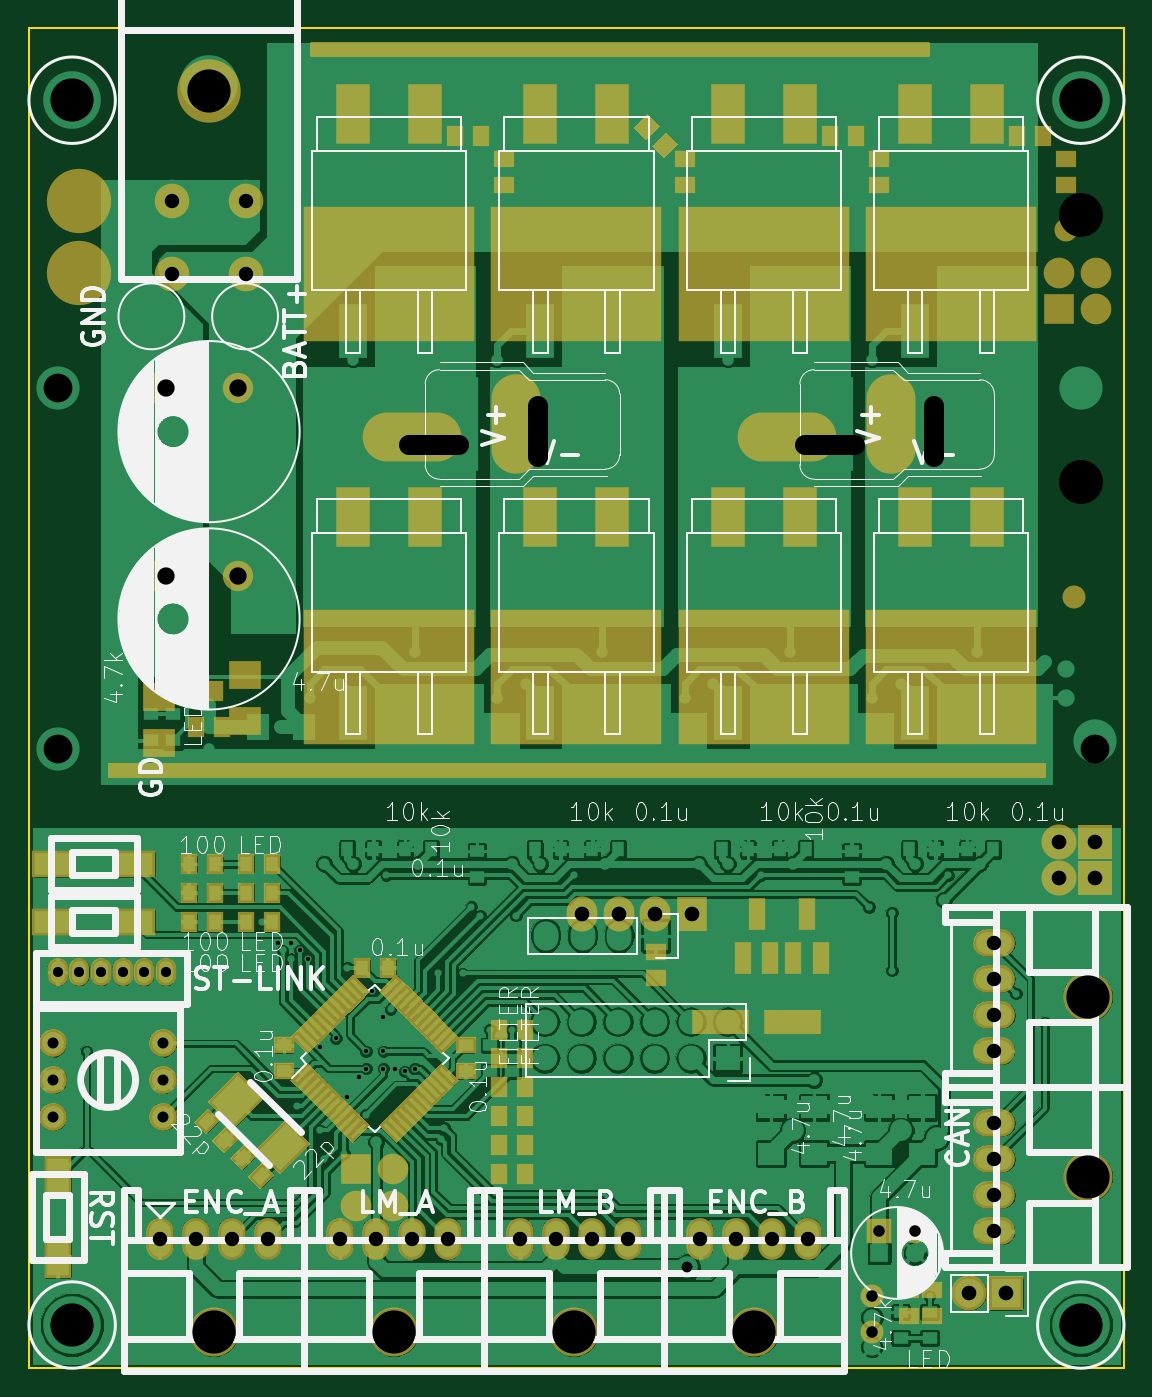
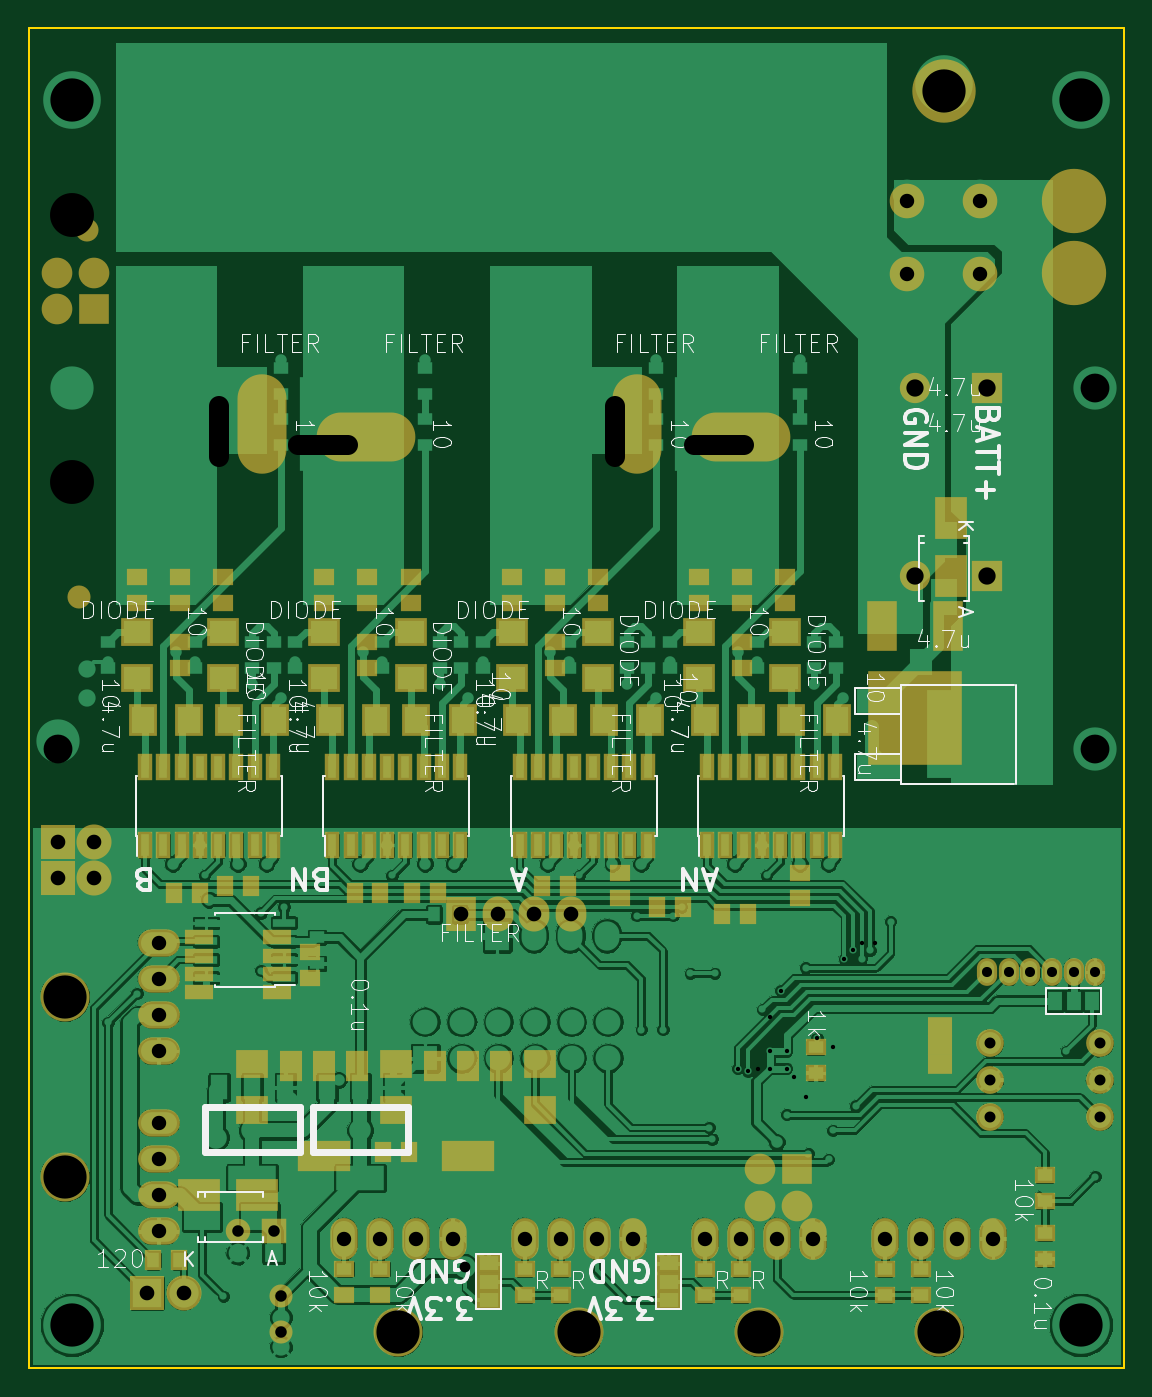
Circuit board: 8 layer files. Board 76.0 x 93.0 mm.
- bottom_copper: 3WS_MD_rev3.1-B.Cu.gbr (253907 bytes)
- bottom_mask: 3WS_MD_rev3.1-B.Mask.gbr (8534 bytes)
- bottom_silk: 3WS_MD_rev3.1-B.SilkS.gbr (53555 bytes)
- outline: 3WS_MD_rev3.1-Edge.Cuts.gbr (428 bytes)
- top_copper: 3WS_MD_rev3.1-F.Cu.gbr (246330 bytes)
- top_mask: 3WS_MD_rev3.1-F.Mask.gbr (14931 bytes)
- top_silk: 3WS_MD_rev3.1-F.SilkS.gbr (56688 bytes)
- drill: 3WS_MD_rev3.1.drl (1551 bytes)

=== bottom_copper: 3WS_MD_rev3.1-B.Cu.gbr (253907 bytes, source omitted) ===
=== bottom_mask: 3WS_MD_rev3.1-B.Mask.gbr (8534 bytes, source omitted) ===
=== bottom_silk: 3WS_MD_rev3.1-B.SilkS.gbr (53555 bytes, source omitted) ===
=== outline: 3WS_MD_rev3.1-Edge.Cuts.gbr ===
G04 #@! TF.FileFunction,Profile,NP*
%FSLAX46Y46*%
G04 Gerber Fmt 4.6, Leading zero omitted, Abs format (unit mm)*
G04 Created by KiCad (PCBNEW 4.0.4-stable) date 12/16/16 10:26:41*
%MOMM*%
%LPD*%
G01*
G04 APERTURE LIST*
%ADD10C,0.100000*%
%ADD11C,0.150000*%
G04 APERTURE END LIST*
D10*
D11*
X76000000Y0D02*
X76000000Y-93000000D01*
X0Y-93000000D02*
X0Y0D01*
X76000000Y-93000000D02*
X0Y-93000000D01*
X76000000Y0D02*
X0Y0D01*
M02*

=== top_copper: 3WS_MD_rev3.1-F.Cu.gbr (246330 bytes, source omitted) ===
=== top_mask: 3WS_MD_rev3.1-F.Mask.gbr (14931 bytes, source omitted) ===
=== top_silk: 3WS_MD_rev3.1-F.SilkS.gbr (56688 bytes, source omitted) ===
=== drill: 3WS_MD_rev3.1.drl ===
M48
;DRILL file {KiCad 4.0.4-stable} date 12/09/16 12:58:06
;FORMAT={-:-/ absolute / metric / decimal}
FMAT,2
METRIC,TZ
T1C0.300
T2C0.700
T3C0.750
T4C0.762
T5C0.800
T6C1.000
T7C1.016
T8C1.200
T9C1.400
T10C2.000
T11C3.000
T12C3.048
%
G90
G05
M71
T1
X17.3Y-63.5
X18.2Y-63.5
X18.8Y-64.
X19.4Y-64.6
X20.2Y-70.7
X21.3Y-70.1
X22.1Y-74.2
X22.9Y-72.8
X23.4Y-71.
X23.4Y-72.2
X23.8Y-66.8
X24.6Y-68.6
X24.6Y-71.
X24.6Y-72.2
X25.4Y-72.2
X26.1Y-72.4
X26.8Y-72.2
T2
X2.Y-65.5
X3.5Y-65.5
X5.Y-65.5
X6.5Y-65.5
X8.Y-65.5
X9.5Y-65.5
T3
X45.7Y-86.
T4
X1.69Y-70.46
X1.69Y-73.
X1.69Y-75.54
X9.31Y-70.46
X9.31Y-73.
X9.31Y-75.54
T5
X58.5Y-88.
X58.5Y-90.5
X59.Y-83.5
X61.5Y-83.5
X79.5Y-38.
X86.5Y-7.
T6
X9.1Y-84.
X9.96Y-12.
X9.96Y-17.08
X11.6Y-84.
X14.1Y-84.
X15.04Y-12.
X15.04Y-17.08
X16.6Y-84.
X21.6Y-84.
X24.1Y-84.
X26.6Y-84.
X29.1Y-84.
X34.1Y-84.
X36.6Y-84.
X39.1Y-84.
X41.6Y-84.
X46.6Y-84.
X49.1Y-84.
X51.6Y-84.
X54.1Y-84.
X67.Y-63.5
X67.Y-66.
X67.Y-68.5
X67.Y-71.
X67.Y-76.
X67.Y-78.5
X67.Y-81.
X67.Y-83.5
T7
X38.38Y-61.5
X40.92Y-61.5
X43.46Y-61.5
X46.Y-61.5
X65.26Y-87.8
X67.8Y-87.8
X71.46Y-56.5
X71.46Y-59.
X74.Y-56.5
X74.Y-59.
X84.Y-21.46
X84.Y-24.
X86.54Y-21.46
X86.54Y-24.
T8
X9.5Y-25.
X9.5Y-38.
X14.5Y-25.
X14.5Y-38.
T10
X2.Y-25.
X2.Y-50.
X74.Y-50.
X81.Y-28.5
X81.5Y-4.
T11
X3.Y-5.
X3.Y-90.
X12.5Y-4.38
X12.85Y-90.5
X25.35Y-90.5
X37.85Y-90.5
X50.35Y-90.5
X73.Y-5.
X73.Y-90.
X73.5Y-67.25
X73.5Y-79.75
T12
X73.Y-13.
X73.Y-31.5
T9
X29.85Y-28.9G85X26.35Y-28.9
G05
X35.3Y-26.25G85X35.3Y-29.75
G05
X57.35Y-28.9G85X53.85Y-28.9
G05
X62.8Y-26.25G85X62.8Y-29.75
G05
T0
M30

